pico-8 play session: hold ← + tap ❎

[t = 2 s] hold ← ~2s, tap ❎ ~4×
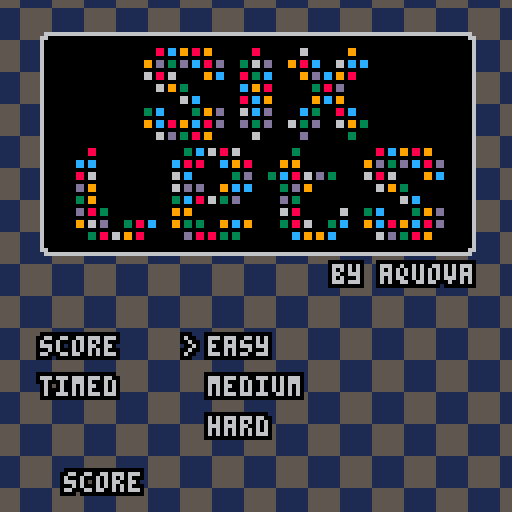
[t = 4 s] hold ← ~4s, tap ❎ ~7×
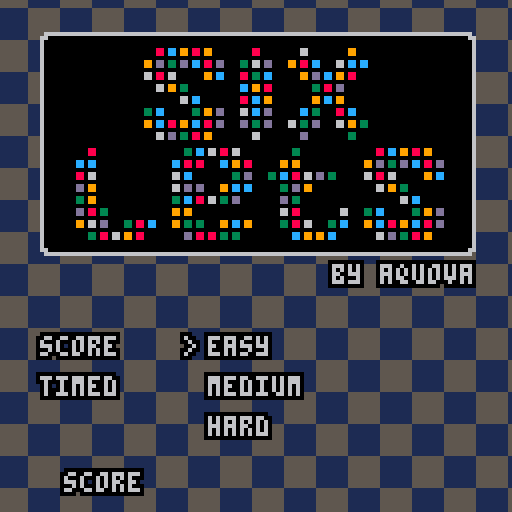
[t = 6 s] hold ← ~6s, tap ❎ ~10×
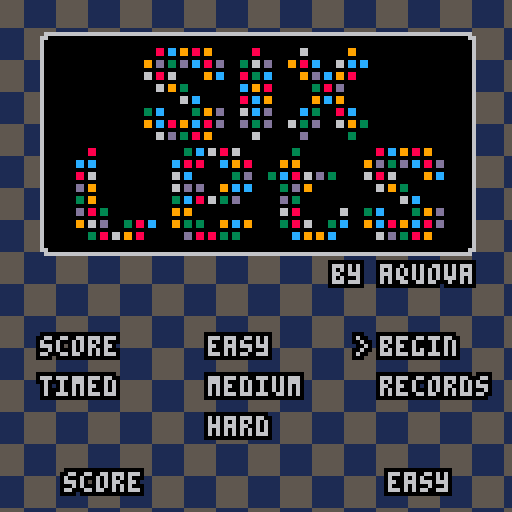
[t = 8 s] hold ← ~8s, tap ❎ ~14×
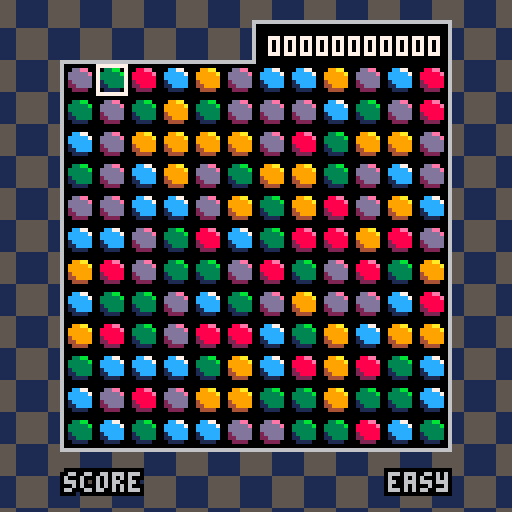

pico-8 cartridge
version 23
__lua__
-- sixlets
-- @aquova

-- constants
screen=128
fps=30
board_margin=16
board_tab=10
board_size=(screen-2*board_margin)/8
pts_digits=10
timed_len=180 -- in sec
max_score=0xffff

modes={
	score=1,
	timed=2
}

diffs={
	easy=1,
	med=2,
	hard=3
}

function _init()
	cartdata("aquova_sixlets_1")
	reset()
end

function _update()
	_upd()
end

function _draw()
	draw_bg()
	draw_modes()
	_drw()
end

function reset()
	_upd=update_title
	_drw=draw_title
	t_cursor=0
	t_state=title_states.mode

	game_mode=nil
	game_diff=nil

	g_cursor={x=0,y=0}
	high_scores=load_hs()
end

function init_game()
	if game_diff==diffs.easy then
		match_min=3
		num_colors=5
	elseif game_diff==diffs.med then
		match_min=4
		num_colors=5
	elseif game_diff==diffs.hard then
		match_min=4
		num_colors=6
	else
		assert(false,"invalid difficulty")
	end

	-- it's unlikely we'll have an
	-- invalid generation, but we
	-- should check
	repeat
		grid=populate_grid()
	until not is_gameover()

	pts=0
	time_goal=timed_len
	floating={}
	start_time=0
	shake=0
end

function update_game()
	if game_mode==modes.timed then
		time_goal=max(time_goal-1/fps,0)
		pts+=(1/fps)
		if is_timeover() then
			gameover()
		end
	end

	game_input()
	update_floating()

	if btnp(❎) then
		local grid_changed=on_click()
		if grid_changed then
			fall_tiles()
			if is_gameover() then
				gameover()
			end
		end
	end
end

function draw_game()
	draw_board()
	draw_tiles()

	if game_mode==modes.score then
		print_points()
	elseif game_mode==modes.timed then
		print_time()
	else
		assert(false,"invalid game mode")
	end

	for f in all(floating) do
		f:draw()
	end
	highlight_tile()
	screen_shake()
end

function game_input()
	if btnp(⬅️) then
		g_cursor.x=(g_cursor.x-1)%board_size
		sfx(0)
	elseif btnp(➡️) then
		g_cursor.x=(g_cursor.x+1)%board_size
		sfx(0)
	end

	if btnp(⬆️) then
		g_cursor.y=(g_cursor.y-1)%board_size
		sfx(0)
	elseif btnp(⬇️) then
		g_cursor.y=(g_cursor.y+1)%board_size
		sfx(0)
	end
end
-->8
-- drawing

function draw_bg()
	cls(5)
	local x_offset=(15*t())%16
	--local x_offset=5*cos(0.5*t())
	local y_offset=3*sin(0.5*t())
	for x=x_offset-16,screen,16 do
		for y=y_offset-8,screen,16 do
			rectfill(x,y,x+7,y+7,1)
		end
	end

	for x=x_offset-8,screen,16 do
		for y=y_offset,screen,16 do
			rectfill(x,y,x+7,y+7,1)
		end
	end
end

function draw_modes()
	local y=screen-10
	if game_mode~=nil then
		printb(mode_txt[game_mode],board_margin,y,6,0)
	end

	if game_diff~=nil then
		local dt=diff_txt[game_diff]
		local x=rtext(dt,board_margin)
		printb(dt,x,y,6,0)
	end
end

function draw_board()
	local x1,y1=board_margin,board_margin
	local x2=screen-board_margin-1
	local y2=screen-board_margin-1
	rectfill(screen/2-1,y1-board_tab-1,x2+1,y2+1,6)
	rectfill(x1-1,y1-1,screen/2+1,y2+1,6)
	rectfill(screen/2,y1-board_tab,x2,y2,0)
	rectfill(x1,y1,screen/2,y2,0)
end

function draw_tiles()
	for x=1,board_size do
		for y=1,board_size do
			local sprt=grid[x][y]
			spr(
				sprt,
				board_margin+8*(x-1),
				board_margin+8*(y-1)
			)
		end
	end
end

function highlight_tile()
	local cx,cy=get_cursor_cel()
	rect(cx,cy,cx+7,cy+7,7)
end

function print_points()
	local pts_t=""..pts
	local pts_len=#pts_t
	for i=0,pts_digits-pts_len do
		pts_t="0"..pts_t
	end
	print(pts_t,screen/2+3,board_margin-board_tab+3,7)
end

function print_time()
	local time_t=format_t(time_goal)
	local x=rtext(time_t,board_margin+2)
	print(time_t,x,board_margin-board_tab+3,7)
end
-->8
-- gameplay

function rnd_tile()
	return ceil(rnd(num_colors))
end

function populate_grid()
	local g={}

	for x=0,board_size-1 do
		local row={}
		for y=0,board_size-1 do
			local c=rnd_tile()
			add(row,c)
		end
		add(g,row)
	end

	return g
end

function on_click()
	local cx,cy=get_cursor_cel()
	local gx=(cx-board_margin)/8+1
	local gy=(cy-board_margin)/8+1
	local curr=grid[gx][gy]
	if curr==0 then return false end
	local grid_copy=deep_2d_copy(grid)
	local cnt=flood_fill(grid_copy,gx,gy,curr)

	if cnt>=match_min then
		grid=grid_copy
		calc_bonus(cnt)
		sfx(2)
		return true
	end
end

function fall_tiles()
	for x=1,board_size do
		local empty={}
		for y=board_size,1,-1 do
			if grid[x][y]==0 then
				-- remove tile
				add(empty,y)
				explosion(board_margin+8*(x-1)+4,board_margin+8*(y-1)+4)
			elseif #empty~=0 then
				-- move tile down
				local y2=empty[1]
				grid[x][y],grid[x][y2]=grid[x][y2],grid[x][y]
				del(empty,y2)
				add(empty,y)
			end
		end
		for i in all(empty) do
			-- repopulate empty slots at top
			grid[x][i]=rnd_tile()
		end
	end
end

function calc_bonus(_cnt)
	local adj=_cnt-match_min+1
	local reward=adj*adj+1
	if game_mode==modes.score then
		pts+=reward
	elseif game_mode==modes.timed then
		time_goal+=reward
	else
		assert(false,"invalid game mode")
	end
	add(floating,make_label(reward,get_cursor_cel()))
	shake+=1
end

function is_gameover()
	local max_cnt=0
	local grid_copy=deep_2d_copy(grid)
	for x=1,board_size do
		for y=1,board_size do
			local c=grid_copy[x][y]
			if c~=0 then
				local cnt=flood_fill(grid_copy,x,y,c)
				max_cnt=max(max_cnt,cnt)
			end
		end
	end

	return max_cnt<match_min
end

function is_timeover()
	if game_mode==modes.timed and time_goal<=0 then
		return true
	end
	return false
end

function gameover()
	_upd=update_results
	_drw=draw_results
	start_time=t()
	if is_hs() then
		sfx(3)
	else
		sfx(4)
	end
	add_score(high_scores,pts)
end

function update_floating()
	for f in all(floating) do
		f:update()
		if f:should_die() then
			del(floating,f)
		end
	end
end

function update_results()
	update_floating()
	if t()-start_time>5 then
		if btnp(❎) then
			reset()
		end
	end
end

function draw_results()
	draw_game()
	local x=ctext("game over")
	printb("game over",x,screen/2,8,0)
end

-->8
-- utils

function get_cursor_cel()
	local cx=board_margin+g_cursor.x*8
	local cy=board_margin+g_cursor.y*8
	return cx,cy
end

function flood_fill(_g,_x,_y,_t)
	if _x<1 or _x>board_size then
		return 0
	elseif _y<1 or _y>board_size then
		return 0
	end

	local curr=_g[_x][_y]
	if curr~=_t then
		return 0
	end

	_g[_x][_y]=0
	local cnt=1
	cnt+=flood_fill(_g,_x-1,_y,_t)
	cnt+=flood_fill(_g,_x+1,_y,_t)
	cnt+=flood_fill(_g,_x,_y-1,_t)
	cnt+=flood_fill(_g,_x,_y+1,_t)
	return cnt
end

-- from here:https://www.lexaloffle.com/bbs/?tid=28306
function screen_shake()
	-- generate random vals between -4 and 4
	local sx=1-rnd(2)
	local sy=1-rnd(2)

	sx*=shake
	sy*=shake

	camera(sx,sy)

	shake*=0.75
	-- if shake falls below threshold, stop
	if shake<0.1 then
		shake=0
	end
end

function deep_2d_copy(_g)
	local copy={}

	for col in all(_g) do
		local row={}
		for val in all(col) do
			add(row,val)
		end
		add(copy,row)
	end

	return copy
end

function printb(_t,_x,_y,_ci,_co)
	for x=_x-1,_x+1 do
		for y=_y-1,_y+1 do
			print(_t,x,y,_co)
		end
	end

	print(_t,_x,_y,_ci)
end

function ctext(_t)
	return screen/2-2*#_t
end

function rtext(_t,_x)
	return screen-_x-4*#_t+1
end

function format_t(_t)
	local minutes=""..(_t\60)
	if #minutes==1 then
		minutes="0"..minutes
	end

	local seconds=""..flr(_t%60)
	if #seconds==1 then
		seconds="0"..seconds
	end

	return minutes..":"..seconds
end
-->8
-- effects

-- todo: learn how lua inheritance works
function make_label(_p,_x,_y)
	local l={
		text="".._p,
		age=0,
		max_age=20
	}

	l.x=_x-#l.text/2
	l.y=_y-5
	if game_mode==modes.timed then
		l.text="+"..l.text
	end

	function l:update()
		self.y-=1
		self.age+=1
	end

	function l:should_die()
		return self.age>self.max_age
	end

	function l:draw()
		printb(self.text,self.x,self.y,7,0)
	end

	return l
end

function make_particle(_x,_y)
	local p={
		x=_x,
		y=_y,
		col=rnd({8,9,3,12,13,6}),
		age=0,
		a=rnd(),
		spd=1+rnd(2),
		max_age=15+rnd(5)
	}

	p.dx=sin(p.a)*p.spd
	p.dy=cos(p.a)*p.spd

	function p:update()
		self.x+=self.dx
		self.y+=self.dy
		self.age+=1
		--gravity
		self.dy+=0.15
	end

	function p:should_die()
		return self.age>self.max_age
	end

	function p:draw()
		line(self.x,self.y,self.x+self.dx,self.y+self.dy,self.col)
	end

	return p
end

function explosion(_x,_y)
	for _=1,20 do
		local p=make_particle(_x,_y)
		add(floating,p)
	end
end
-->8
-- title screen

diff_txt={
	"easy",
	"medium",
	"hard"
}

mode_txt={
	"score",
	"timed"
}

menu_txt={
	"begin",
	"records"
}

title_states={
	mode=1,
	diff=2,
	menu=3
}

txt_tbl={
	mode_txt,
	diff_txt,
	menu_txt
}

function update_title()
	if btnp(⬆️) then
		t_cursor=(t_cursor-1)%#txt_tbl[t_state]
		sfx(0)
	elseif btnp(⬇️) then
		t_cursor=(t_cursor+1)%#txt_tbl[t_state]
		sfx(0)
	end

	if btnp(❎) then
		if t_state==title_states.mode then
			t_state=title_states.diff
			game_mode=t_cursor+1
		elseif t_state==title_states.diff then
			t_state=title_states.menu
			game_diff=t_cursor+1
		elseif t_state==title_states.menu then
			if t_cursor==0 then
				init_game()
				_upd=update_game
				_drw=draw_game
			else
				_upd=update_hs
				_drw=draw_hs
			end
		else
			assert(false,"invalid state")
		end
		t_cursor=0
		sfx(1)
	end

	if btnp(🅾️) then
		if t_state==title_states.diff then
			t_state=title_states.mode
			game_mode=nil
			t_cursor=0
			sfx(1)
		elseif t_state==title_states.menu then
			t_state=title_states.diff
			game_diff=nil
			t_cursor=0
			sfx(1)
		elseif t_state==title_states.mode then
			-- do nothing
		else
			assert(false,"invalid state")
		end
	end
end

function draw_title()
	local x=10
	local y=12
	rectfill(x,y-3,screen-x,y+50,6)
	rectfill(x+1,y-4,screen-x-1,y+51,6)

	rectfill(x+1,y-2,screen-x-1,y+49,0)
	rectfill(x+2,y-3,screen-x-2,y+50,0)
	sspr(0,16,56,24,36,y)
	sspr(0,40,96,24,19,y+25)
	local t="by aquova"
	local tx=rtext(t,x)
	printb(t,tx,y+54,6,0)

	local start_x=x
	local start_y=screen/2+20
	for s=1,t_state do
		local x=screen/3*(s-1)+start_x
		for i=0,#txt_tbl[s]-1 do
			local y=10*i+start_y
			printb(txt_tbl[s][i+1],x,y,6,0)
			if t_cursor==i and s==t_state then
				printb(">",x-6,y,6,0)
			end
		end
	end
end
-->8
-- results

default_hs={
	-- points scores
	{1000,500,250},
	{1000,500,250},
	{1000,500,250},
	-- timed scores
	{300,150,100},
	{300,150,100},
	{300,150,100},
}

function update_hs()
	if btnp(🅾️) then
		_upd=update_title
		_drw=draw_title
		sfx(0)
	end
end

function draw_hs()
	printb("high scores",ctext("high scores"),5,6,0)
	-- diff_txt
	local start_x=20
	local start_y=14
	local mode_dy=screen/2-10
	local diff_dx=screen/4
	-- print mode labels
	for i=1,#mode_txt do
		local t=mode_txt[i]
		printb(t,ctext(t),start_y+(i-1)*mode_dy,6,0)
	end

	-- print diff mode labels
	for i=0,2*#diff_txt-1 do
		local t=diff_txt[(i%#diff_txt)+1]
		local x=start_x+(i%#diff_txt)*diff_dx
		local y=start_y+(i\#diff_txt)*mode_dy+10
		printb(t,x,y,6,0)
	end

	for i=0,#default_hs-1 do
		local x=start_x+(i%#diff_txt)*diff_dx
		local y=start_y+(i\#diff_txt)*mode_dy+10
		local scores=high_scores[i+1]
		for j=1,#scores do
			local t=scores[j]
			if i>=#default_hs/2 then
				t=format_t(t)
			end
			printb(t,x,y+j*8,6,0)
		end
	end
end

function reset_hs()
	save_hs(default_hs)
	dset(0,1)
end

function save_hs(_tbl)
	local idx=1
	for scores in all(_tbl) do
		for score in all(scores) do
			dset(idx,score)
			idx+=1
		end
	end
end

function load_hs()
	local esize=4
	if dget(0)==0 then
		reset_hs()
		return default_hs
	else
		scores={}
		idx=1
		for i=1,#default_hs do
			score={}
			for j=1,#default_hs[1] do
				local s=dget(idx)
				add(score,s)
				idx+=1
			end
			add(scores,score)
		end
		return scores
	end
end

function is_hs()
	local idx=(game_mode==modes.timed) and 4 or 1
	return pts>high_scores[idx+1][1]
end

function add_score(_tbl,_score)
	local idx=(game_mode==modes.timed) and 4 or 1
	if game_diff==diffs.med then
		idx+=1
	elseif game_diff==diffs.hard then
		idx+=2
	end

	local hs_found=false
	local tmp=nil
	for i=1,#_tbl[idx] do
		local s=_tbl[idx][i]
		if _score>s and not hs_found then
			hs_found=true
			tmp=s
			_tbl[idx][i]=_score
		elseif hs_found then
			_tbl[idx][i]=tmp
			tmp=s
		end
	end

	if hs_found then
		save_hs(_tbl)
	end
end
__gfx__
00000000000000000000000000000000000000000000000000000000000000000000000000000000000000000000000000000000000000000000000000000000
000000000088ee000033bb000099aa0000cc770000ddee0000667700000000000000000000000000000000000000000000000000000000000000000000000000
00000000088888e0033333b0099999a00ccccc700ddddde006666670000000000000000000000000000000000000000000000000000000000000000000000000
000000000888888003333330099999900cccccc00dddddd006666660000000000000000000000000000000000000000000000000000000000000000000000000
0000000002888880013333300499999001ccccc002ddddd005666660000000000000000000000000000000000000000000000000000000000000000000000000
00000000022888800113333004499990011cccc0022dddd005566660000000000000000000000000000000000000000000000000000000000000000000000000
00000000002222000011110000444400001111000022220000555500000000000000000000000000000000000000000000000000000000000000000000000000
00000000000000000000000000000000000000000000000000000000000000000000000000000000000000000000000000000000000000000000000000000000
00000000000000000000000000000000000000000000000000000000000000000000000000000000000000000000000000000000000000000000000000000000
00000000000000000000000000000000000000000000000000000000000000000000000000000000000000000000000000000000000000000000000000000000
00000000000000000000000000000000000000000000000000000000000000000000000000000000000000000000000000000000000000000000000000000000
00000000000000000000000000000000000000000000000000000000000000000000000000000000000000000000000000000000000000000000000000000000
00000000000000000000000000000000000000000000000000000000000000000000000000000000000000000000000000000000000000000000000000000000
00000000000000000000000000000000000000000000000000000000000000000000000000000000000000000000000000000000000000000000000000000000
00000000000000000000000000000000000000000000000000000000000000000000000000000000000000000000000000000000000000000000000000000000
00000000000000000000000000000000000000000000000000000000000000000000000000000000000000000000000000000000000000000000000000000000
000880cc099088099000000000088000000000066000000000099000000000000000000000000000000000000000000000000000000000000000000000000000
000880cc099088099000000000088000000000066000000000099000000000000000000000000000000000000000000000000000000000000000000000000000
00000000000000000000000000000000000000000000000000000000000000000000000000000000000000000000000000000000000000000000000000000000
990dd0330dd0cc0880dd0000330660dd0000990880cc0000660cc0cc000000000000000000000000000000000000000000000000000000000000000000000000
990dd0330dd0cc0880dd0000330660dd0000990880cc0000660cc0cc000000000000000000000000000000000000000000000000000000000000000000000000
00000000000000000000000000000000000000000000000000000000000000000000000000000000000000000000000000000000000000000000000000000000
660880660000000990cc0000880330cc0000000990dd0cc099088000000000000000000000000000000000000000000000000000000000000000000000000000
660880660000000990cc0000880330cc0000000990dd0cc099088000000000000000000000000000000000000000000000000000000000000000000000000000
00000000000000000000000000000000000000000000000000000000000000000000000000000000000000000000000000000000000000000000000000000000
000660990330000000000000cc0990880000000000330880dd000000000000000000000000000000000000000000000000000000000000000000000000000000
000660990330000000000000cc0990880000000000330880dd000000000000000000000000000000000000000000000000000000000000000000000000000000
00000000000000000000000000000000000000000000000000000000000000000000000000000000000000000000000000000000000000000000000000000000
000000000660cc0000000000880cc0990000000000990cc099000000000000000000000000000000000000000000000000000000000000000000000000000000
000000000660cc0000000000880cc0990000000000990cc099000000000000000000000000000000000000000000000000000000000000000000000000000000
00000000000000000000000000000000000000000000000000000000000000000000000000000000000000000000000000000000000000000000000000000000
330cc0000000330990dd0000660cc0dd0000000cc0330000880cc000000000000000000000000000000000000000000000000000000000000000000000000000
330cc0000000330990dd0000660cc0dd0000000cc0330000880cc000000000000000000000000000000000000000000000000000000000000000000000000000
00000000000000000000000000000000000000000000000000000000000000000000000000000000000000000000000000000000000000000000000000000000
990cc0880990cc0880dd0000dd0330dd0000660330dd000066099033000000000000000000000000000000000000000000000000000000000000000000000000
990cc0880990cc0880dd0000dd0330dd0000660330dd000066099033000000000000000000000000000000000000000000000000000000000000000000000000
00000000000000000000000000000000000000000000000000000000000000000000000000000000000000000000000000000000000000000000000000000000
000660dd0330880990000000000660000000000dd000000000033000000000000000000000000000000000000000000000000000000000000000000000000000
000660dd0330880990000000000660000000000dd000000000033000000000000000000000000000000000000000000000000000000000000000000000000000
00000000000000000000000000000000000000000000000000000000000000000000000000000000000000000000000000000000000000000000000000000000
000880000000000000000000000330cc0660880660000000000000330000000000000000000880cc099088099000000000000000000000000000000000000000
000880000000000000000000000330cc0660880660000000000000330000000000000000000880cc099088099000000000000000000000000000000000000000
00000000000000000000000000000000000000000000000000000000000000000000000000000000000000000000000000000000000000000000000000000000
cc0cc0000000000000000000cc0880880000cc0990880000000990990000000000000000990dd0330dd0cc0880dd000000000000000000000000000000000000
cc0cc0000000000000000000cc0880880000cc0990880000000990990000000000000000990dd0330dd0cc0880dd000000000000000000000000000000000000
00000000000000000000000000000000000000000000000000000000000000000000000000000000000000000000000000000000000000000000000000000000
880660000000000000000000660cc0000000000330dd0000330cc0880660dd0330000000660880660000000990cc000000000000000000000000000000000000
880660000000000000000000660cc0000000000330dd0000330cc0880660dd0330000000660880660000000990cc000000000000000000000000000000000000
00000000000000000000000000000000000000000000000000000000000000000000000000000000000000000000000000000000000000000000000000000000
dd0990000000000000000000660dd0dd0000990cc0cc0000000330dd099000000000000000066099033000000000000000000000000000000000000000000000
dd0990000000000000000000660dd0dd0000990cc0cc0000000330dd099000000000000000066099033000000000000000000000000000000000000000000000
00000000000000000000000000000000000000000000000000000000000000000000000000000000000000000000000000000000000000000000000000000000
330990000000000000000000330cc0880660330dd0000000000dd0330000000000000000000000000660cc000000000000000000000000000000000000000000
330990000000000000000000330cc0880660330dd0000000000dd0330000000000000000000000000660cc000000000000000000000000000000000000000000
00000000000000000000000000000000000000000000000000000000000000000000000000000000000000000000000000000000000000000000000000000000
dd0880330000000000000000990990000000000000000000000660880000000000660000330cc0000000330990dd000000000000000000000000000000000000
dd0880330000000000000000990990000000000000000000000660880000000000660000330cc0000000330990dd000000000000000000000000000000000000
00000000000000000000000000000000000000000000000000000000000000000000000000000000000000000000000000000000000000000000000000000000
990660dd0000330880cc0000990330330000990cc0990000000330880660000330cc0000990cc0880990cc0880dd000000000000000000000000000000000000
990660dd0000330880cc0000990330330000990cc0990000000330880660000330cc0000990cc0880990cc0880dd000000000000000000000000000000000000
00000000000000000000000000000000000000000000000000000000000000000000000000000000000000000000000000000000000000000000000000000000
000330880660990880000000000dd0880880330330000000000000cc0990990cc0000000000660dd033088099000000000000000000000000000000000000000
000330880660990880000000000dd0880880330330000000000000cc0990990cc0000000000660dd033088099000000000000000000000000000000000000000
